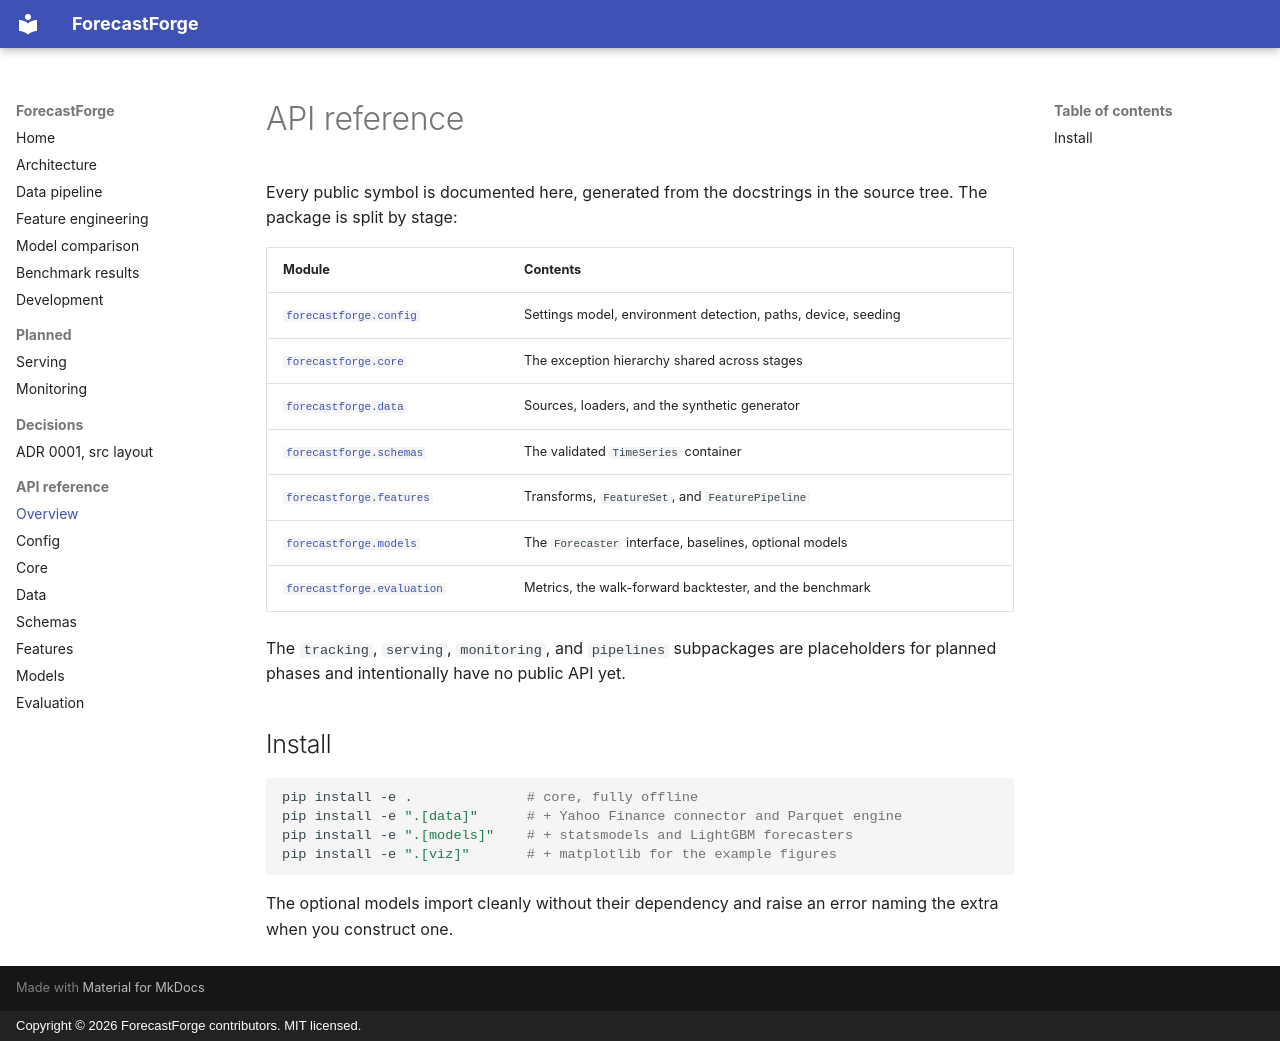

repository: Abolfazlrwm/forecastforge · page: api/overview/index.html · generator: mkdocs · copyright: Copyright © 2026 ForecastForge contributors. MIT licensed.

# API reference

Every public symbol is documented here, generated from the docstrings in the
source tree. The package is split by stage:

| Module | Contents |
|---|---|
| [`forecastforge.config`](config.md) | Settings model, environment detection, paths, device, seeding |
| [`forecastforge.core`](core.md) | The exception hierarchy shared across stages |
| [`forecastforge.data`](data.md) | Sources, loaders, and the synthetic generator |
| [`forecastforge.schemas`](schemas.md) | The validated `TimeSeries` container |
| [`forecastforge.features`](features.md) | Transforms, `FeatureSet`, and `FeaturePipeline` |
| [`forecastforge.models`](models.md) | The `Forecaster` interface, baselines, optional models |
| [`forecastforge.evaluation`](evaluation.md) | Metrics, the walk-forward backtester, and the benchmark |

The `tracking`, `serving`, `monitoring`, and `pipelines` subpackages are
placeholders for planned phases and intentionally have no public API yet.

## Install

```bash
pip install -e .              # core, fully offline
pip install -e ".[data]"      # + Yahoo Finance connector and Parquet engine
pip install -e ".[models]"    # + statsmodels and LightGBM forecasters
pip install -e ".[viz]"       # + matplotlib for the example figures
```

The optional models import cleanly without their dependency and raise an
error naming the extra when you construct one.
